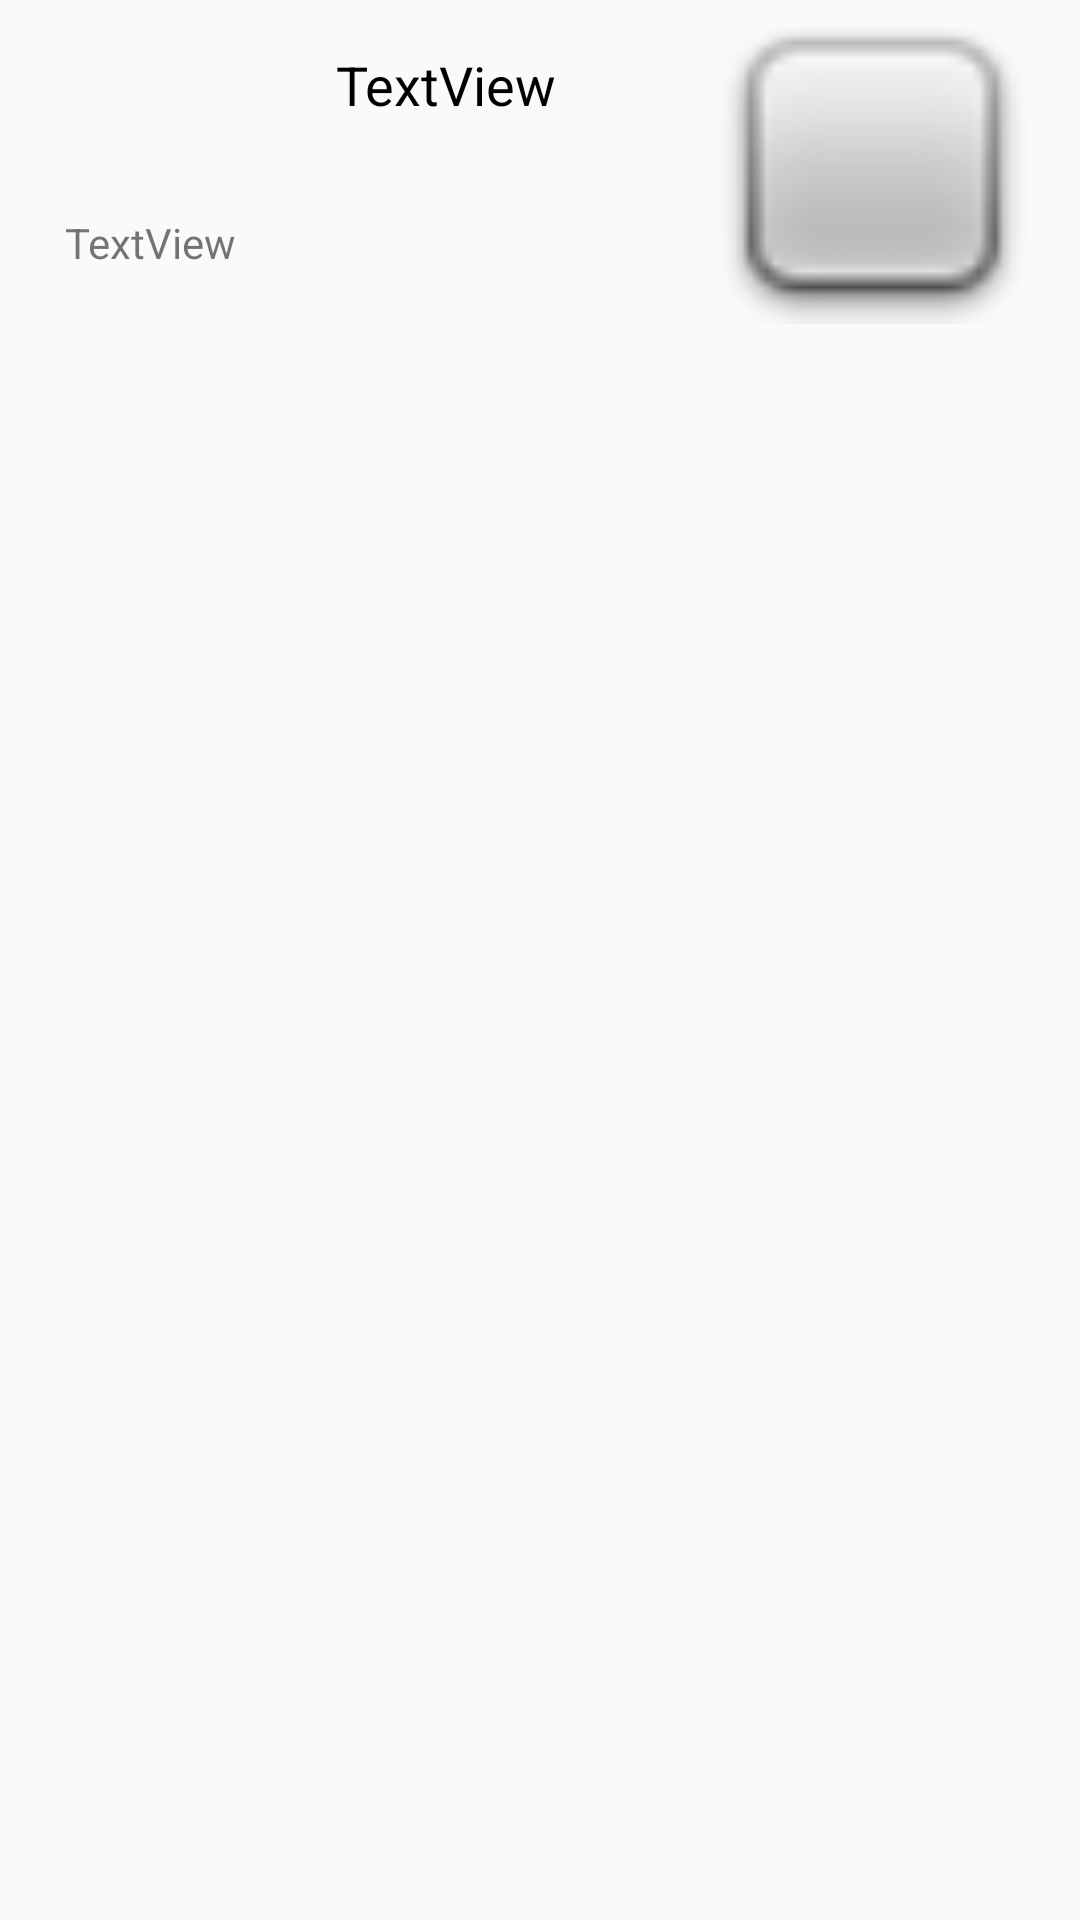

This screen was rendered from an Android layout file. Write that file and the resources it references.
<!-- AndroidManifest.xml: application theme AppTheme -->
<!-- res/layout/teacherrow.xml -->
<?xml version="1.0" encoding="utf-8"?>
<androidx.constraintlayout.widget.ConstraintLayout xmlns:android="http://schemas.android.com/apk/res/android"
    xmlns:app="http://schemas.android.com/apk/res-auto"
    xmlns:tools="http://schemas.android.com/tools"
    android:layout_width="match_parent"
    android:layout_height="wrap_content"
    android:layout_marginLeft="4dp"
    android:layout_marginRight="4dp">

    <TextView
        android:id="@+id/title"
        android:layout_width="wrap_content"
        android:layout_height="wrap_content"
        android:layout_marginStart="112dp"
        android:layout_marginLeft="112dp"
        android:layout_marginTop="16dp"
        android:text="TextView"
        android:textColor="@android:color/black"
        android:textSize="18sp"
        app:layout_constraintStart_toStartOf="parent"
        app:layout_constraintTop_toTopOf="parent" />

    <ImageView
        android:id="@+id/QR"
        android:layout_width="106dp"
        android:layout_height="110dp"
        android:layout_marginEnd="16dp"
        android:layout_marginRight="16dp"
        app:layout_constraintEnd_toEndOf="parent"
        app:layout_constraintTop_toTopOf="parent"
        app:srcCompat="@android:drawable/checkbox_off_background" />

    <TextView
        android:id="@+id/attendance"
        android:layout_width="wrap_content"
        android:layout_height="wrap_content"
        android:layout_marginTop="31dp"
        android:text="TextView"
        app:layout_constraintEnd_toStartOf="@+id/QR"
        app:layout_constraintHorizontal_bias="0.12"
        app:layout_constraintStart_toStartOf="parent"
        app:layout_constraintTop_toBottomOf="@+id/title" />
</androidx.constraintlayout.widget.ConstraintLayout>
<!-- resources referenced by this layout -->
<resources>
  <style name="AppTheme" parent="Theme.AppCompat.Light.NoActionBar">
          
          <item name="windowActionBar">false</item>
          <item name="windowNoTitle">true</item>
          <item name="colorPrimary">@color/colorPrimary</item>
          <item name="colorPrimaryDark">@color/colorPrimaryDark</item>
          <item name="colorAccent">@color/colorAccent</item>
  
      </style>
  <color name="colorPrimary">#008577</color>
  <color name="colorPrimaryDark">#00574B</color>
  <color name="colorAccent">#D81B60</color>
</resources>
